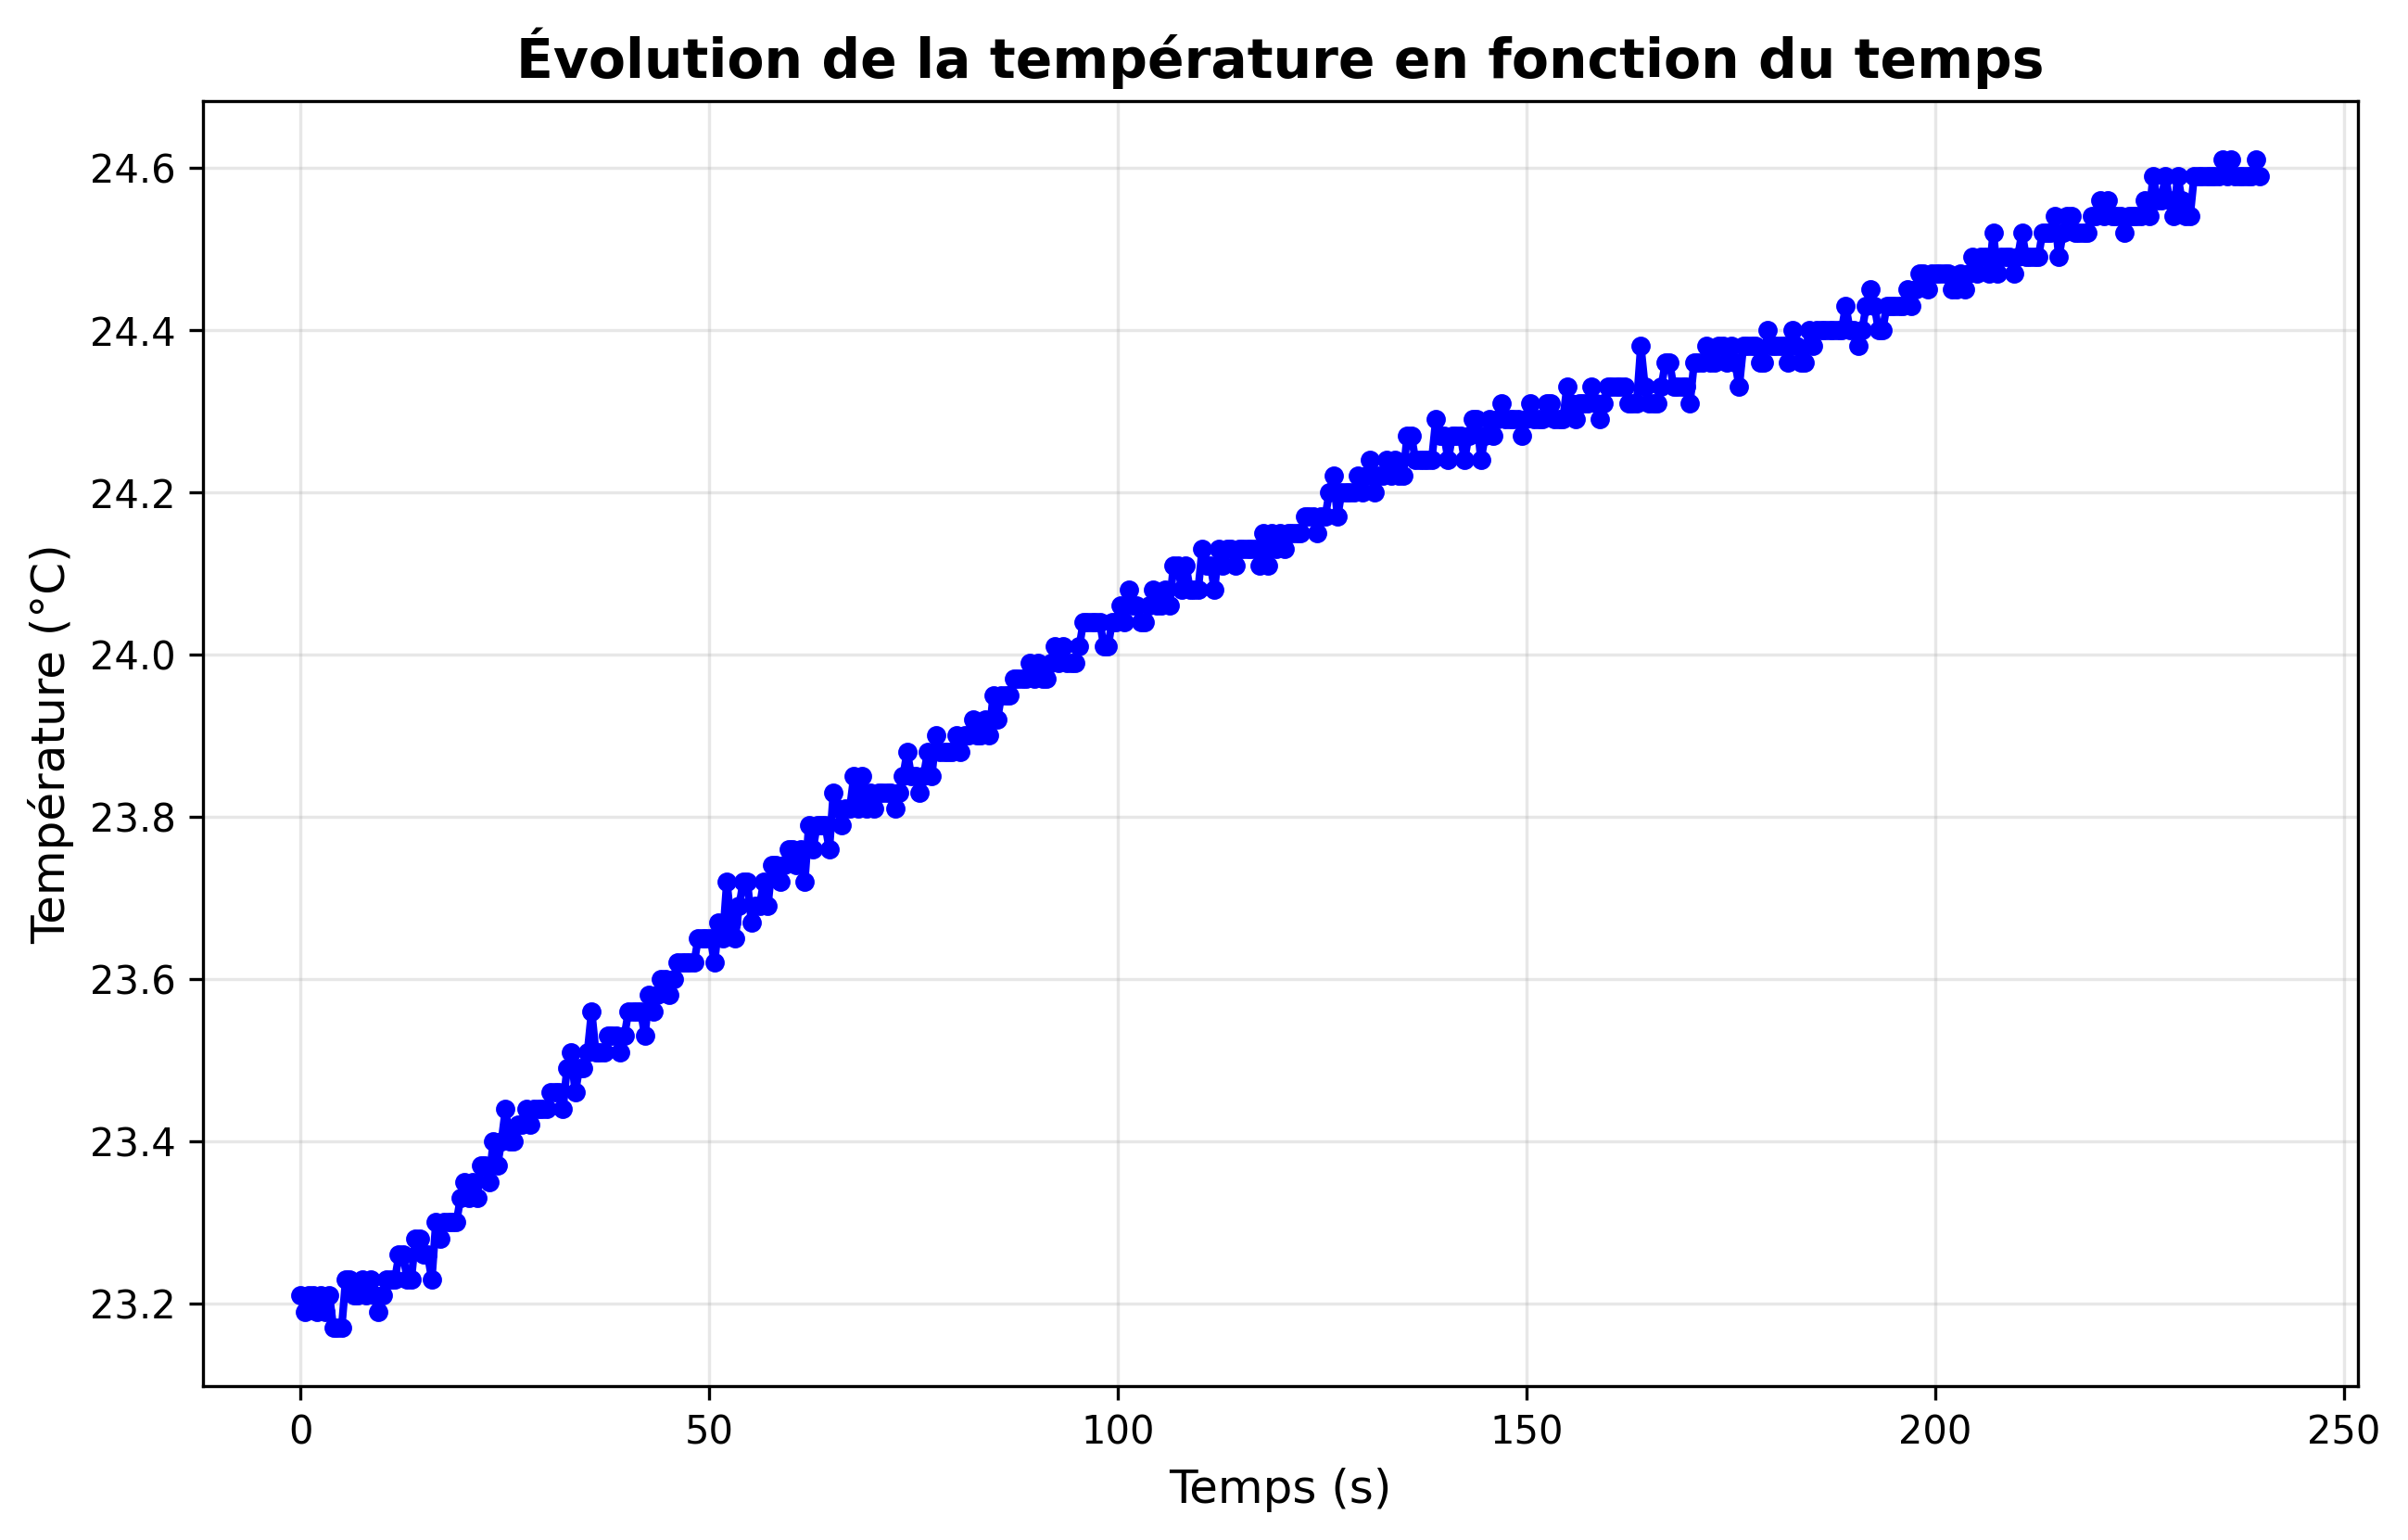

The data file committed next to this chart (first rows):
temps_s, temperature_C
0.000, 23.21
0.502, 23.19
1.003, 23.21
1.505, 23.21
2.006, 23.19
2.507, 23.21
3.009, 23.19
3.511, 23.21
4.011, 23.17
4.513, 23.17
5.015, 23.17
5.516, 23.23
6.017, 23.23
6.519, 23.21
7.020, 23.21
7.522, 23.23
8.023, 23.21
8.524, 23.23
9.026, 23.21
9.528, 23.19
10.03, 23.21
10.53, 23.23
11.03, 23.23
11.53, 23.23
12.03, 23.26
12.54, 23.26
13.04, 23.23
13.54, 23.23
14.04, 23.28
14.54, 23.28
15.04, 23.26
15.54, 23.26
16.05, 23.23
16.55, 23.30
17.05, 23.28
17.55, 23.30
18.05, 23.30
18.55, 23.30
19.05, 23.30
19.56, 23.33
20.06, 23.35
20.56, 23.33
21.06, 23.35
21.56, 23.33
22.06, 23.37
22.57, 23.37
23.07, 23.35
23.57, 23.40
24.07, 23.37
24.57, 23.40
25.07, 23.44
25.57, 23.40
26.08, 23.40
26.58, 23.42
27.08, 23.42
27.58, 23.44
28.08, 23.42
28.58, 23.44
29.08, 23.44
29.59, 23.44
... 419 more rows
